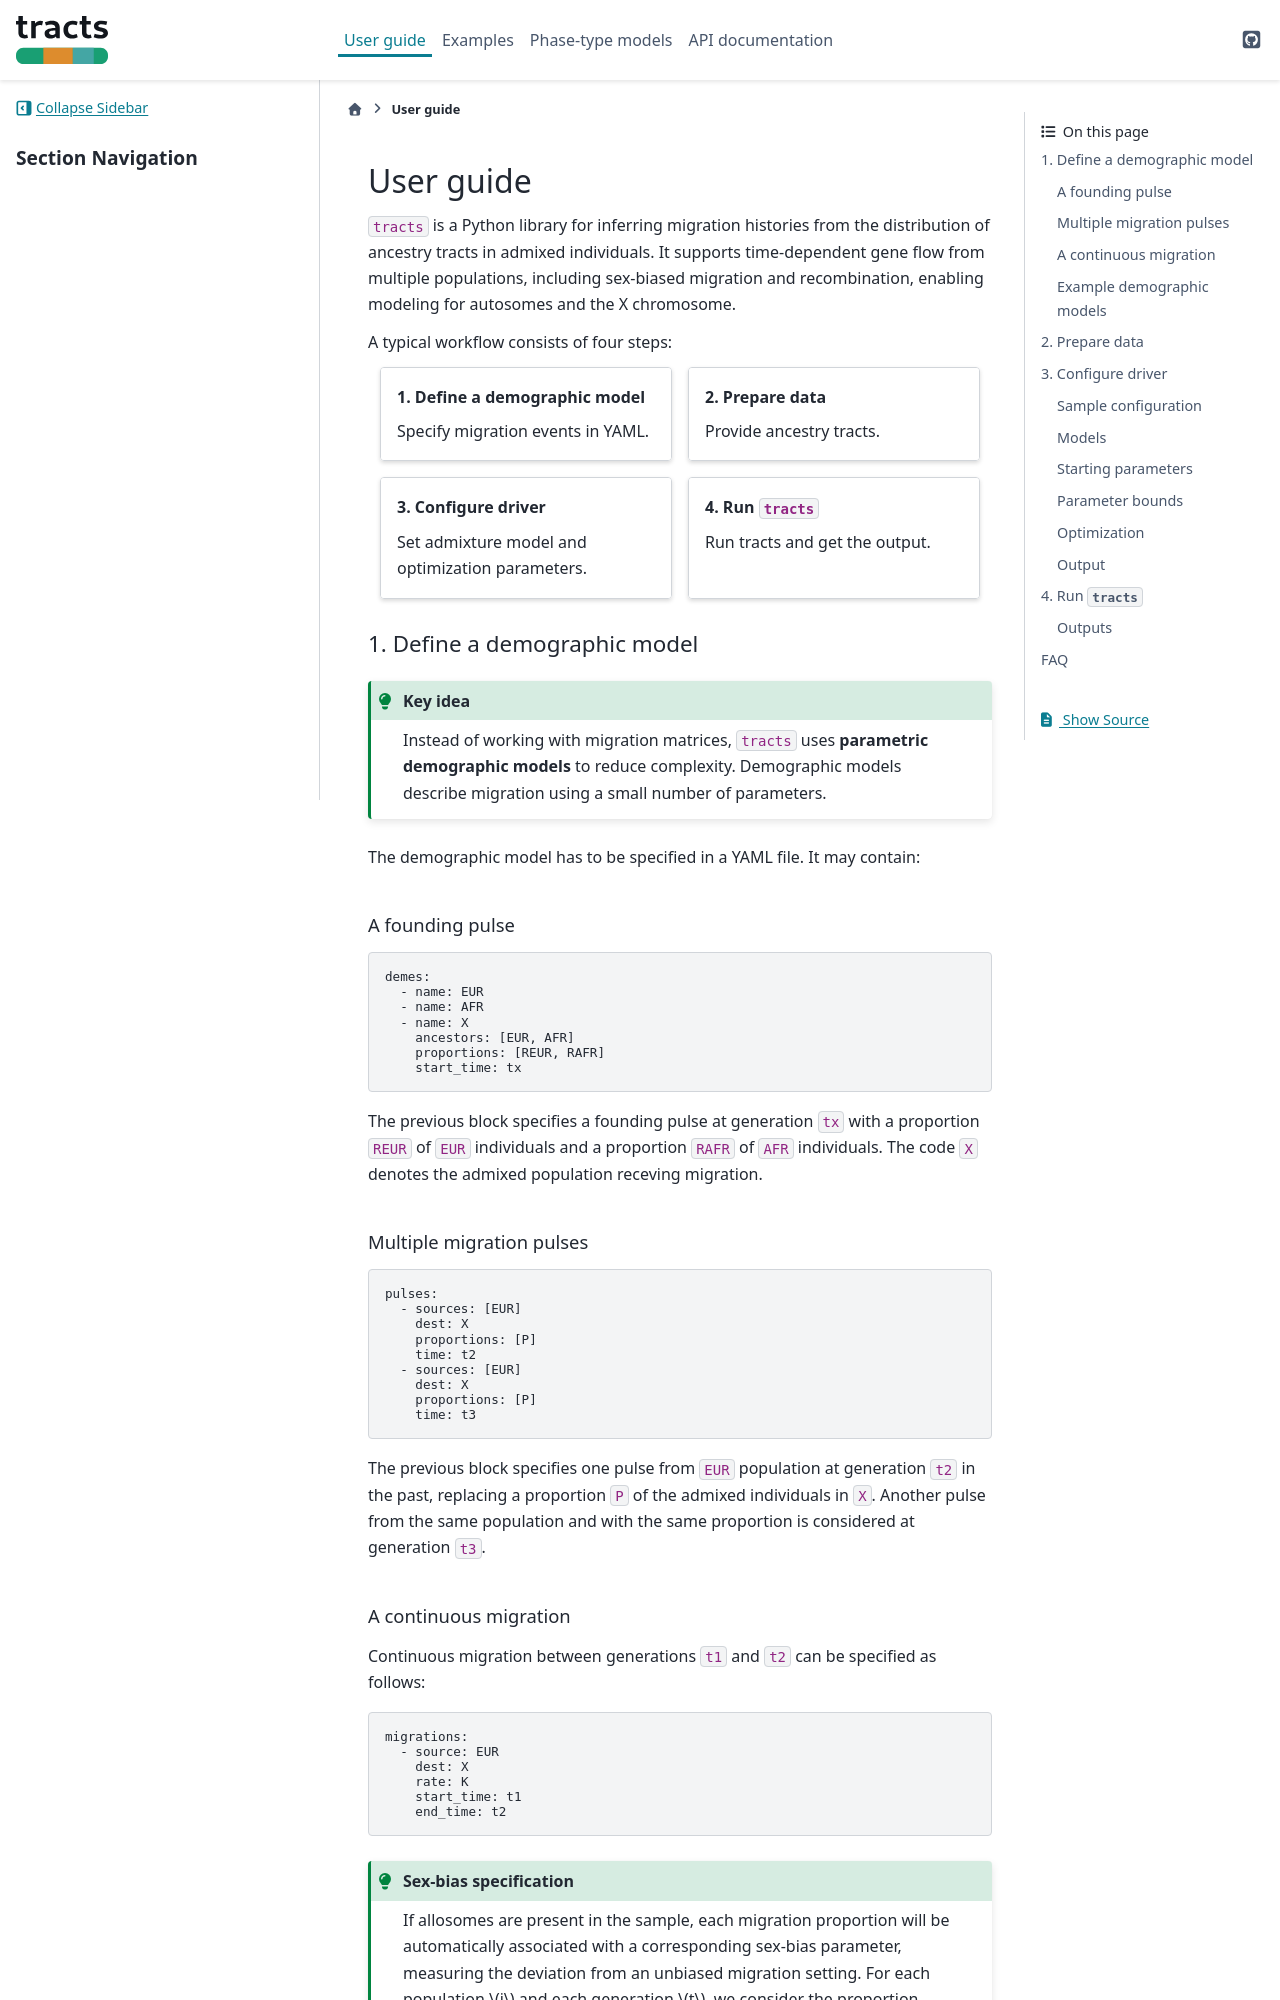

repository: gravelLab/tracts · page: user_guide/index.html · generator: sphinx

.. _user-guide:

User guide
==========

``tracts`` is a Python library for inferring migration histories from the distribution of ancestry tracts in admixed individuals. It supports time-dependent gene flow from multiple populations,
including sex-biased migration and recombination, enabling modeling for autosomes and the X chromosome.

A typical workflow consists of four steps:

.. grid:: 1 2 2 2
   :gutter: 3

   .. grid-item-card:: 1. Define a demographic model
      :link: demographic-models	
      :link-type: ref

      Specify migration events in YAML.

   .. grid-item-card:: 2. Prepare data
      :link: input-data
      :link-type: ref

      Provide ancestry tracts.

   .. grid-item-card:: 3. Configure driver
      :link: driver-file
      :link-type: ref

      Set admixture model and optimization parameters.

   .. grid-item-card:: 4. Run ``tracts``
      :link: run-tracts
      :link-type: ref

      Run tracts and get the output.


.. _demographic-models:

1. Define a demographic model
-----------------------------


.. admonition:: Key idea
   :class: tip

   Instead of working with migration matrices, ``tracts`` uses **parametric demographic models** to reduce complexity.
   Demographic models describe migration using a small number of parameters. 


The demographic model has to be specified in a YAML file. It may contain:

A founding pulse
^^^^^^^^^^^^^^^^

.. code-block:: yaml

   demes:
     - name: EUR
     - name: AFR
     - name: X
       ancestors: [EUR, AFR]
       proportions: [REUR, RAFR]
       start_time: tx

The previous block specifies a founding pulse at generation ``tx`` with a proportion ``REUR`` of ``EUR`` individuals and a proportion ``RAFR`` of ``AFR`` individuals. The code ``X`` denotes the admixed population receving migration.


Multiple migration pulses
^^^^^^^^^^^^^^^^^^^^^^^^^

.. code-block:: yaml

   pulses:
     - sources: [EUR]
       dest: X
       proportions: [P]
       time: t2
     - sources: [EUR]
       dest: X
       proportions: [P]
       time: t3

The previous block specifies one pulse from ``EUR`` population at generation ``t2`` in the past, replacing a proportion ``P`` of the admixed individuals in ``X``. Another pulse from the same population and with the same proportion is considered at generation ``t3``.
